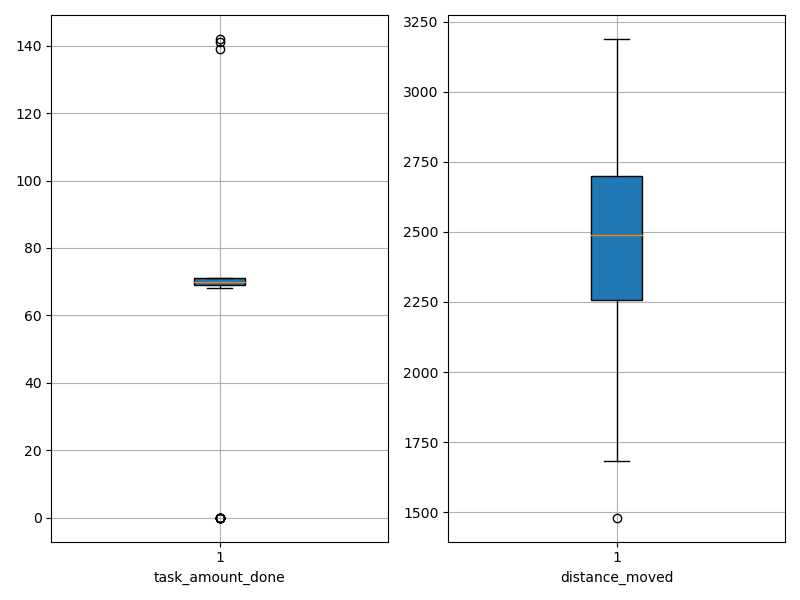

The file beside this chart, header and first rows:
agent_id, task_amount_done, distance_moved
0, 70.0, 1481
1, 71.0, 2053
2, 70.0, 2526
3, 69.0, 2318
4, 68.0, 2520
5, 69.0, 2506
6, 69.0, 1986
7, 71.0, 2390
8, 70.0, 1998
9, 70.0, 2075
10, 69.0, 2523
11, 70.0, 2593
12, 0.0, 3145
13, 71.0, 2343
14, 70.0, 2596
15, 70.0, 2014
16, 71.0, 2247
17, 70.0, 2411
18, 71.0, 2824
19, 70.0, 2147
20, 141.0, 2404
21, 70.0, 2482
22, 69.0, 1683
23, 71.0, 2286
24, 69.0, 2087
25, 71.0, 2872
26, 71.0, 2585
27, 142.0, 2486
28, 0.0, 2692
29, 0.0, 3154
30, 70.0, 2599
31, 71.0, 2032
32, 70.0, 2531
33, 69.0, 2019
34, 70.0, 2466
35, 0.0, 2985
36, 0.0, 2766
37, 70.0, 2259
38, 71.0, 2369
39, 70.0, 2854
40, 71.0, 2725
41, 70.0, 2480
42, 0.0, 3168
43, 70.0, 2600
44, 68.0, 2744
45, 69.0, 2750
46, 0.0, 2835
47, 139.0, 2484
48, 70.0, 2632
49, 69.0, 2398
50, 69.0, 2454
51, 70.0, 2553
52, 70.0, 2118
53, 0.0, 3170
54, 0.0, 3188
55, 71.0, 2781
56, 69.0, 2667
57, 70.0, 2491
58, 71.0, 2059
59, 70.0, 2052
